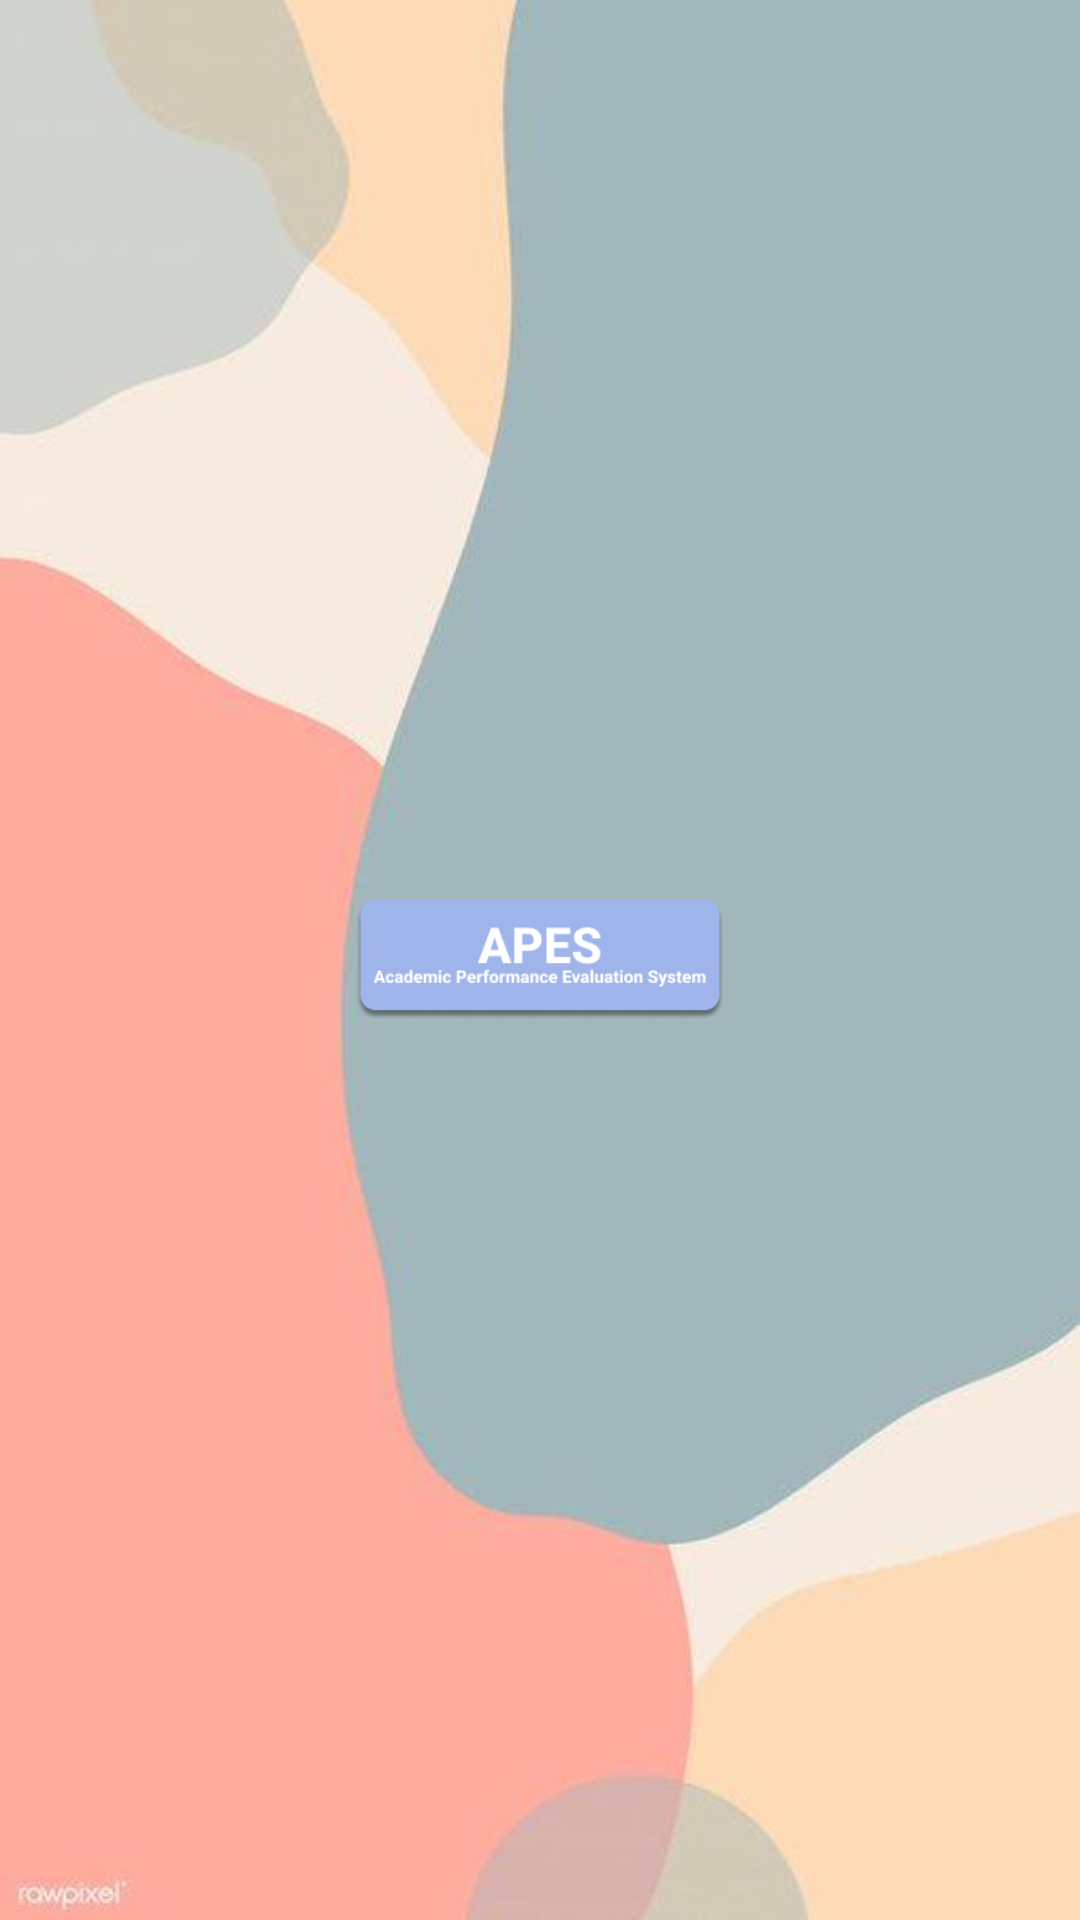

Here is an Android app screen rendered from its layout file. Give the layout XML and the strings, colors and styles it references.
<!-- AndroidManifest.xml: application theme AppTheme -->
<!-- res/layout/startpage.xml -->
<?xml version="1.0" encoding="utf-8"?>
<RelativeLayout xmlns:android="http://schemas.android.com/apk/res/android"
    xmlns:app="http://schemas.android.com/apk/res-auto"
    android:layout_width="match_parent"
    android:layout_height="match_parent"
    android:background="@drawable/welcome3">

    <ImageView
        android:id="@+id/imageView"
        android:layout_width="wrap_content"
        android:layout_height="wrap_content"
        android:layout_alignParentStart="true"
        android:layout_alignParentTop="true"
        android:layout_alignParentEnd="true"
        android:layout_alignParentBottom="true"
        android:layout_marginStart="60dp"
        android:layout_marginLeft="60dp"
        android:layout_marginTop="300dp"
        android:layout_marginEnd="60dp"
        android:layout_marginBottom="300dp"
        app:srcCompat="@drawable/apes2" />
</RelativeLayout>
<!-- resources referenced by this layout -->
<resources>
  <!-- drawable apes2: png bitmap (drawable, 10088 bytes) -->
  <!-- drawable welcome3: jpg bitmap (drawable, 10583 bytes) -->
  <style name="AppTheme" parent="Theme.AppCompat.Light.DarkActionBar">
          
          <item name="colorPrimary">@color/colorPrimary</item>
          <item name="colorPrimaryDark">@color/colorPrimaryDark</item>
          <item name="colorAccent">@color/colorAccent</item>
      </style>
  <color name="colorPrimary">#A2B7BC</color>
  <color name="colorPrimaryDark">#54A2B7BC</color>
  <color name="colorAccent">#03DAC5</color>
</resources>
